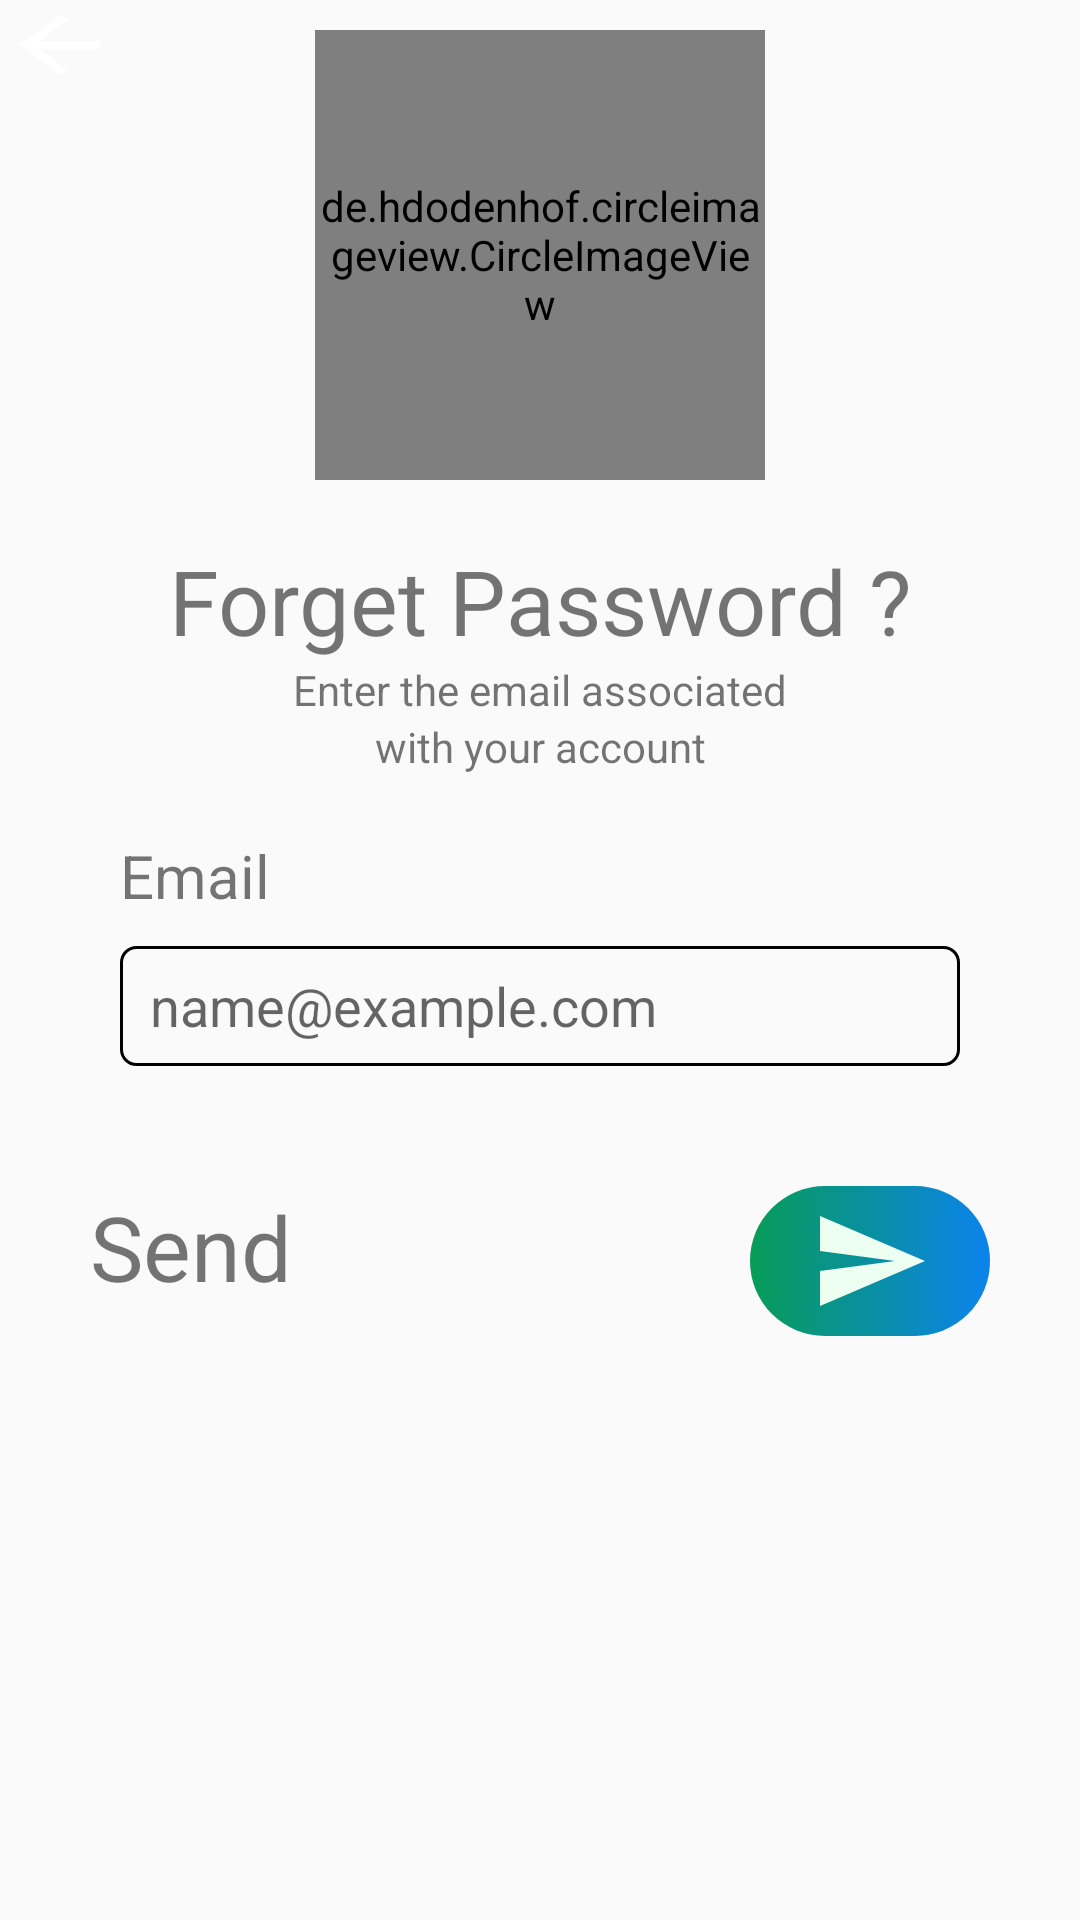

Produce the Android XML layout that renders to this screen, including the resource entries it uses.
<!-- AndroidManifest.xml: application theme AppTheme -->
<!-- res/layout/fragment_forget_password_first.xml -->
<?xml version="1.0" encoding="utf-8"?>
<RelativeLayout xmlns:android="http://schemas.android.com/apk/res/android"
    xmlns:tools="http://schemas.android.com/tools"
    android:layout_width="match_parent"
    android:layout_height="match_parent"
    tools:context=".ForgetPassword.ForgetPasswordFirst">

    <ImageButton
        android:id="@+id/back_btn"
        android:tint="@color/gray_1"
        android:layout_width="wrap_content"
        android:layout_height="wrap_content"
        android:src="@drawable/ic_back"
        android:background="#0000"/>
    <de.hdodenhof.circleimageview.CircleImageView
        android:id="@+id/ic_forgetPass"
        android:layout_width="150dp"
        android:scaleType="centerCrop"
        android:layout_height="150dp"
        android:src="@drawable/forget_pass"
        android:layout_centerHorizontal="true"
        android:layout_marginTop="10dp"/>
    <TextView
        android:id="@+id/text_forget_pass"
        android:layout_width="match_parent"
        android:layout_height="wrap_content"
        android:layout_marginTop="20dp"
        android:layout_below="@id/ic_forgetPass"
        android:text="Forget Password ?"
        android:gravity="center_horizontal"
        android:textSize="30dp"/>
    <TextView
        android:id="@+id/desc_forget_pass_first"
        android:layout_width="match_parent"
        android:layout_height="wrap_content"
        android:gravity="center_horizontal"
        android:layout_below="@id/text_forget_pass"
        android:text="Enter the email associated"
        />
    <TextView
        android:id="@+id/desc_forget_pass_second"
        android:layout_width="match_parent"
        android:layout_height="wrap_content"
        android:gravity="center_horizontal"
        android:layout_below="@id/desc_forget_pass_first"
        android:text="with your account"
        />
    <TextView
        android:id="@+id/text_email"
        android:layout_marginTop="20dp"
        android:layout_width="match_parent"
        android:layout_height="wrap_content"
        android:layout_marginLeft="40dp"
        android:layout_marginRight="40dp"
        android:text="Email"
        android:textSize="20dp"
        android:layout_below="@id/desc_forget_pass_second"/>
    <EditText
        android:id="@+id/fp_email"
        android:layout_width="match_parent"
        android:layout_height="40dp"
        android:layout_below="@+id/text_email"
        android:hint="name@example.com"
        android:layout_marginRight="40dp"
        android:layout_marginLeft="40dp"
        android:inputType="textEmailAddress"
        android:layout_marginTop="10dp"
        android:paddingLeft="10dp"
        android:background="@drawable/bg_code"/>
    <TextView
        android:id="@+id/text_send"
        android:layout_width="wrap_content"
        android:layout_height="wrap_content"
        android:text="Send"
        android:textSize="30dp"
        android:layout_below="@id/fp_email"
        android:layout_marginTop="40dp"
        android:layout_marginLeft="30dp"
        android:layout_alignParentStart="true"
        android:layout_alignParentLeft="true" />
    <ImageButton
        android:id="@+id/ic_send"
        android:layout_width="80dp"
        android:layout_height="wrap_content"
        android:layout_marginTop="40dp"
        android:layout_below="@id/fp_email"
        android:layout_marginRight="30dp"
        android:src="@drawable/ic_send"
        android:background="@drawable/bg_yes_btn"
        android:padding="5dp"
        android:layout_alignParentRight="true"/>






</RelativeLayout>
<!-- resources referenced by this layout -->
<resources>
  <!-- drawable bg_code (drawable) -->
  <?xml version="1.0" encoding="utf-8"?>
  <shape xmlns:android="http://schemas.android.com/apk/res/android">
      <corners android:radius="5dp" />
      <stroke android:color="@color/gray_1" android:width="1dp"/>
  </shape>
  <!-- drawable bg_yes_btn (drawable) -->
  <?xml version="1.0" encoding="utf-8"?>
  <shape xmlns:android="http://schemas.android.com/apk/res/android">
      <corners android:radius="30dp"/>
      <gradient android:startColor="@color/mainColor" android:endColor="#0B83ED"/>
  </shape>
  <!-- drawable forget_pass: png bitmap (drawable, 10339 bytes) -->
  <!-- drawable ic_back (drawable) -->
  <vector android:height="30dp" android:tint="@color/colorWhite"
      android:viewportHeight="24" android:viewportWidth="24"
      android:width="40dp" xmlns:android="http://schemas.android.com/apk/res/android">
      <path android:fillColor="@android:color/white" android:pathData="M20,11H7.83l5.59,-5.59L12,4l-8,8 8,8 1.41,-1.41L7.83,13H20v-2z"/>
  </vector>
  <!-- drawable ic_send (drawable) -->
  <vector android:autoMirrored="true" android:height="40dp"
      android:tint="#ECFFF0" android:viewportHeight="24"
      android:viewportWidth="24" android:width="40dp" xmlns:android="http://schemas.android.com/apk/res/android">
      <path android:fillColor="@android:color/white" android:pathData="M2.01,21L23,12 2.01,3 2,10l15,2 -15,2z"/>
  </vector>
  <style name="AppTheme" parent="Theme.AppCompat.Light.NoActionBar">
          
          <item name="colorPrimary">#045E34</item>
          <item name="colorPrimaryDark">#147548</item>
          <item name="colorAccent">@color/colorAccent</item>
          <item name="android:windowAnimationStyle">@style/dialog_animation</item>
      </style>
  <color name="mainColor">#079C57</color>
  <color name="colorWhite">#FDFDFD</color>
  <color name="colorAccent">#03DAC5</color>
  <style name="dialog_animation">
          <item name="android:windowEnterAnimation">@android:anim/fade_in</item>
          <item name="android:windowExitAnimation">@android:anim/fade_out</item>
  
      </style>
</resources>
